The GitHub repository JpLimags/MRI_based_brain_tumor_detection contains a labelled image folder "MRI_PROCESSED" with 4 categories: glioma tumor, meningioma tumor, no tumor, pituitary tumor. Examples follow, each with its label.

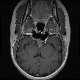
Label: pituitary tumor

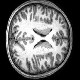
Label: no tumor

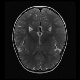
Label: no tumor

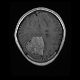
Label: meningioma tumor

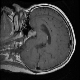
Label: pituitary tumor

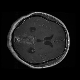
Label: glioma tumor
